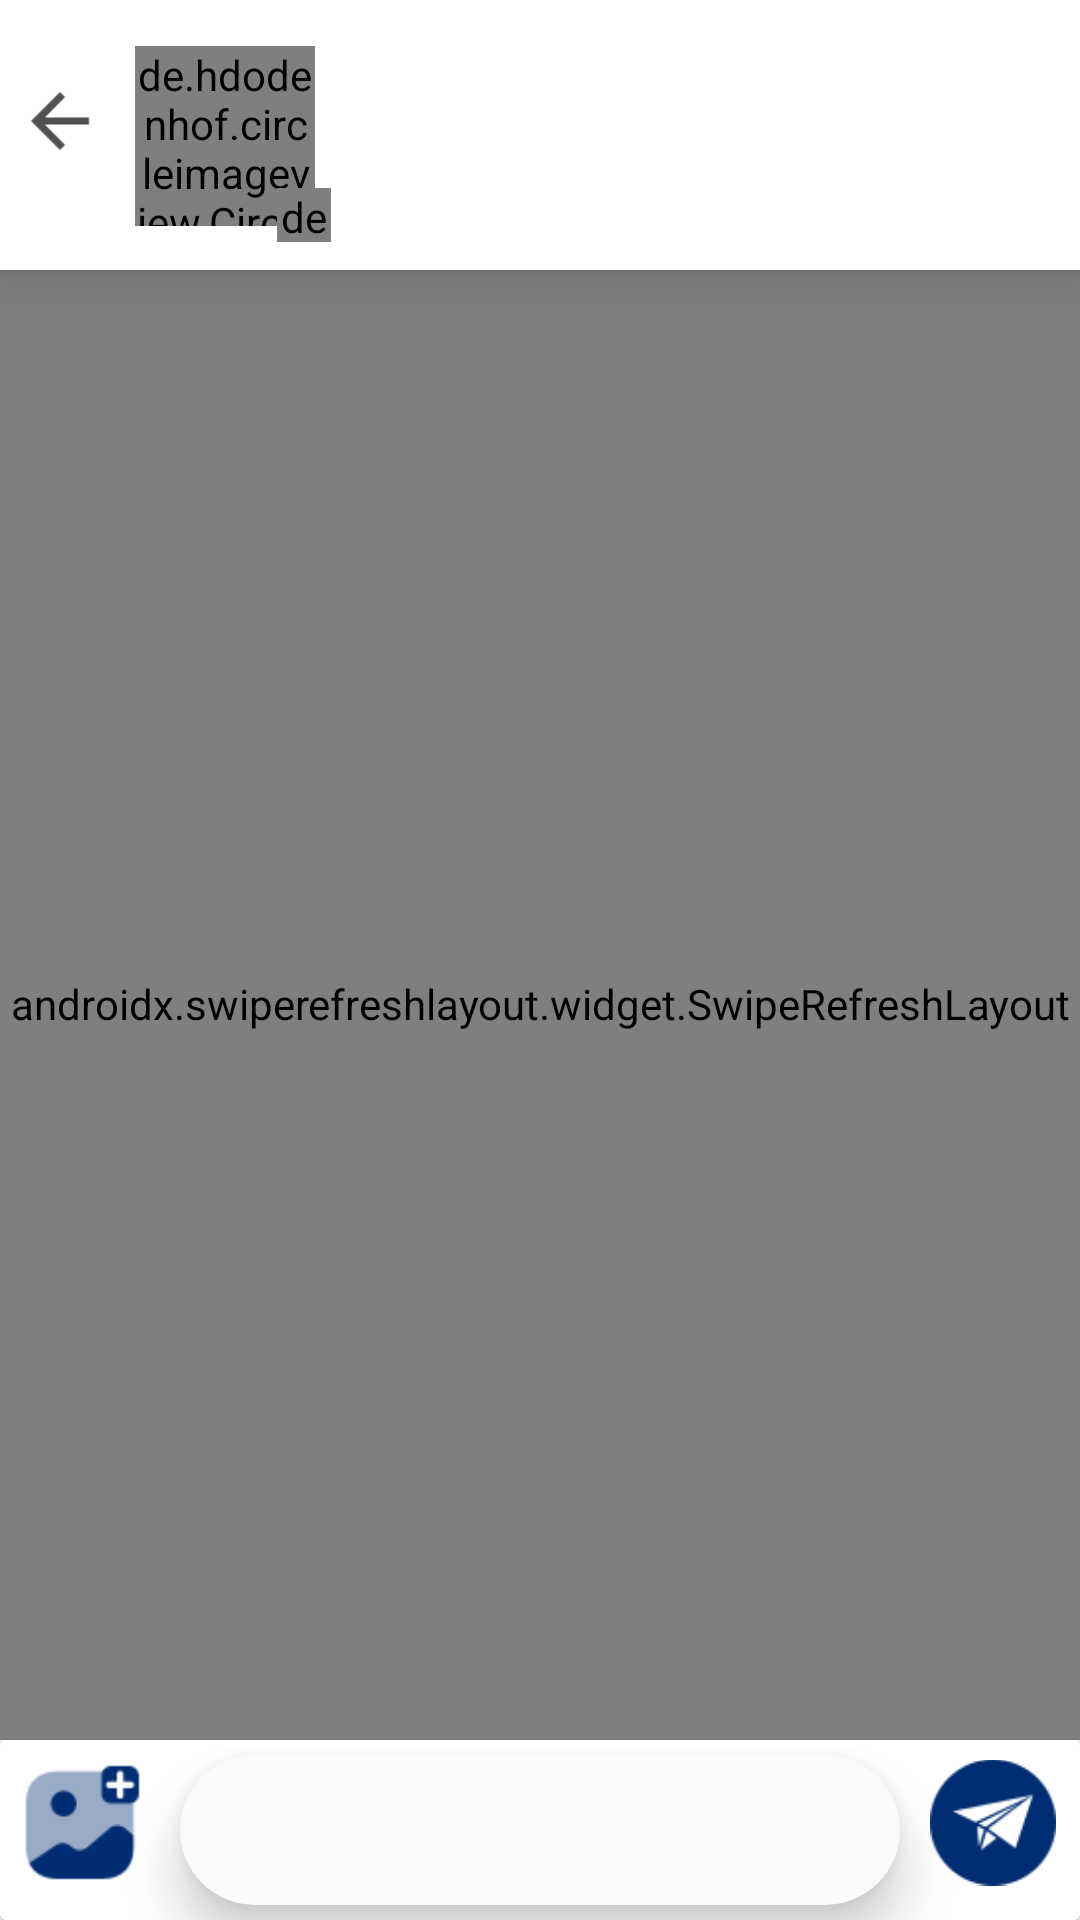

The Android layout XML behind this screen, and the referenced resources:
<!-- AndroidManifest.xml: application theme Theme.ProductDiscovery -->
<!-- res/layout/fragment_sohbetler.xml -->
<?xml version="1.0" encoding="utf-8"?>
<RelativeLayout
    xmlns:android="http://schemas.android.com/apk/res/android"
    xmlns:tools="http://schemas.android.com/tools"
    android:layout_width="match_parent"
    android:fitsSystemWindows="true"
    android:layout_height="match_parent"
    xmlns:app="http://schemas.android.com/apk/res-auto"
    tools:context="com.app.kutaykerem.productdiscovery.Pages.SohbetlerFragment">



    <androidx.appcompat.widget.Toolbar
        android:id="@+id/toolbarSohbetler"
        android:layout_width="match_parent"
        android:layout_height="90dp"
        android:elevation="10dp"
        android:paddingBottom="5dp"
        style="@style/SCREEN" />


    <androidx.constraintlayout.widget.ConstraintLayout

        android:layout_width="match_parent"
        android:layout_height="wrap_content"
        android:elevation="10dp"
        android:paddingBottom="5dp">

        <ImageView
            android:id="@+id/sohbetler_geri"
            android:layout_width="40dp"
            android:layout_height="40dp"
            android:layout_centerVertical="true"
            android:layout_gravity="center"
            android:background="?attr/selectableItemBackgroundBorderless"
            android:clickable="true"
            android:focusable="true"
            style="@style/ICON_TINT"
            android:src="@drawable/ic_back"
            app:layout_constraintBottom_toBottomOf="parent"
            app:layout_constraintStart_toStartOf="parent"
            app:layout_constraintTop_toTopOf="parent"></ImageView>

        <de.hdodenhof.circleimageview.CircleImageView
            android:id="@+id/sohbetlerkisiprofile"
            android:layout_width="60dp"
            android:layout_height="60dp"
            android:layout_alignStart="@+id/sohbetler_geri"
            android:layout_alignParentTop="true"
            android:layout_marginStart="5dp"
            android:layout_marginTop="10dp"
            android:layout_toEndOf="@+id/sohbetler_geri"
            android:onClick="sohbetlerProfile"
            app:layout_constraintBottom_toBottomOf="parent"
            app:layout_constraintStart_toEndOf="@+id/sohbetler_geri"
            app:layout_constraintTop_toTopOf="parent"
            tools:ignore="SpeakableTextPresentCheck" />


        <de.hdodenhof.circleimageview.CircleImageView
            android:id="@+id/sohbetler_kullanıcı_state"
            android:layout_width="18dp"
            android:layout_height="18dp"
            android:layout_alignTop="@id/sohbetlerkisiprofile"
            android:layout_gravity="center"
            android:layout_marginStart="-13dp"
            android:layout_marginTop="-13dp"
            android:layout_toRightOf="@id/sohbetlerkisiprofile"
            android:textSize="20dp"
            app:layout_constraintStart_toEndOf="@+id/sohbetlerkisiprofile"
            app:layout_constraintTop_toBottomOf="@+id/sohbetlerkisiprofile" />


        <TextView
            android:id="@+id/sohbetler_kullanıcıAdı"
            style="@style/TEXT"
            android:layout_width="wrap_content"
            android:layout_height="wrap_content"
            android:layout_alignTop="@id/sohbetlerkisiprofile"
            android:layout_gravity="center"
            android:layout_marginStart="10dp"
            android:layout_marginTop="5dp"
            android:layout_toRightOf="@id/sohbetlerkisiprofile"
            android:maxLength="35"
            android:textStyle="bold"
            android:textSize="17sp"
            app:layout_constraintStart_toEndOf="@+id/sohbetlerkisiprofile"
            app:layout_constraintTop_toTopOf="@+id/sohbetlerkisiprofile" />

            >


        <TextView
            android:id="@+id/stateTextCevrimİci"
            android:layout_width="wrap_content"
            android:layout_height="wrap_content"
            android:layout_marginStart="10dp"
            android:layout_toRightOf="@id/sohbetler_kullanıcı_state"
            android:text="Çevrim içi"
            android:textColor="@android:color/holo_green_light"
            android:textSize="14sp"
            android:textStyle="bold"
            android:visibility="gone"
            app:layout_constraintBottom_toBottomOf="@+id/sohbetler_kullanıcı_state"
            app:layout_constraintStart_toEndOf="@+id/sohbetlerkisiprofile"
            app:layout_constraintTop_toBottomOf="@+id/sohbetler_kullanıcıAdı"
            tools:ignore="NotSibling"></TextView>

        <TextView
            android:id="@+id/stateTextCevrimDısı"
            android:layout_width="wrap_content"
            android:layout_height="wrap_content"
            android:layout_toRightOf="@id/sohbetler_kullanıcı_state"
            android:text="Çevrim dişi"
            android:textColor="#9E0000"
            android:textSize="14sp"
            android:layout_marginStart="10dp"
            android:textStyle="bold"
            android:visibility="gone"
            app:layout_constraintBottom_toBottomOf="@+id/sohbetler_kullanıcı_state"

            app:layout_constraintStart_toEndOf="@+id/sohbetlerkisiprofile"
            app:layout_constraintTop_toBottomOf="@+id/sohbetler_kullanıcıAdı"
            tools:ignore="NotSibling"></TextView>







    </androidx.constraintlayout.widget.ConstraintLayout>











    <androidx.swiperefreshlayout.widget.SwipeRefreshLayout
        android:id="@+id/sohbetlerSwipeResfresh"
        android:layout_width="match_parent"
        android:layout_height="match_parent"
        android:layout_below="@id/toolbarSohbetler"
        android:layout_marginTop="-1dp"
        android:layout_marginBottom="60dp"
        tools:ignore="ExtraText,NotSibling"

        >
    <androidx.recyclerview.widget.RecyclerView

        android:id="@+id/sohbetler_mesajlar_recyclerView"
        android:layout_width="match_parent"
        android:layout_height="match_parent"
        android:layout_below="@id/toolbarSohbetler"
        android:layout_marginBottom="60dp"
        style="@style/SCREEN"
        tools:ignore="ExtraText,NotSibling">


    </androidx.recyclerview.widget.RecyclerView>


</androidx.swiperefreshlayout.widget.SwipeRefreshLayout>



    <androidx.cardview.widget.CardView
        style="@style/SCREEN"
        android:layout_width="match_parent"
        android:layout_height="60dp"
        android:layout_marginTop="5dp"
        android:elevation="10dp"
        android:layout_alignParentBottom="true">


        <LinearLayout
            style="@style/SCREEN"
            android:layout_width="match_parent"
            android:layout_height="60dp"
            android:elevation="10dp"
            android:layout_alignParentBottom="true"
            android:orientation="horizontal"

            >

            <ImageView
                android:id="@+id/gonderImage"
                android:layout_width="45dp"
                android:layout_height="45dp"
                android:layout_margin="5dp"
                android:layout_marginTop="1dp"
                android:layout_marginEnd="10dp"
                android:padding="1dp"
                android:tint="@color/secilenRenk"
                android:background="?attr/selectableItemBackgroundBorderless"
                android:clickable="true"
                android:focusable="true"
                android:onClick="gönderImage"

                app:srcCompat="@drawable/gallery"
                tools:ignore="UseAppTint" />

            <EditText
                android:id="@+id/sohbetlerEditmesaj"
                android:layout_width="0dp"
                android:layout_height="match_parent"
                android:layout_marginHorizontal="5dp"
                android:layout_marginVertical="5dp"
                android:layout_weight="1"
                android:background="@drawable/sohbetler_mesaj_background"
                android:elevation="10dp"
                android:hint=""
                android:paddingHorizontal="10dp"
                android:paddingVertical="4dp"
                android:inputType="textMultiLine|textCapSentences"
                android:textStyle="normal"
                android:theme="@style/CustomEditTextStyle" />

            <ImageView
                android:id="@+id/gonderSend"
                android:layout_width="45dp"
                android:layout_height="45dp"
                android:layout_margin="5dp"
                android:paddingEnd="3dp"
                android:background="?attr/selectableItemBackgroundBorderless"
                android:clickable="true"
                android:focusable="true"
                android:onClick="gonder"
                app:srcCompat="@drawable/send_64" />


        </LinearLayout>


    </androidx.cardview.widget.CardView>




</RelativeLayout>
<!-- resources referenced by this layout -->
<resources>
  <color name="secilenRenk">#002D71</color>
  <!-- drawable gallery: png bitmap (drawable, 3326 bytes) -->
  <!-- drawable ic_back (drawable) -->
  <vector xmlns:android="http://schemas.android.com/apk/res/android"
      android:width="108dp"
      android:height="108dp"
      android:viewportWidth="108"
      android:viewportHeight="108"
      android:autoMirrored="true">
    <group android:scaleX="3.2625"
        android:scaleY="3.2625"
        android:translateX="14.85"
        android:translateY="14.85">
      <path
          android:fillColor="#8E8E8E"
          android:pathData="M20,11H7.83l5.59,-5.59L12,4l-8,8 8,8 1.41,-1.41L7.83,13H20v-2z"/>
    </group>
  </vector>
  <!-- drawable send_64: png bitmap (drawable, 4756 bytes) -->
  <!-- drawable sohbetler_mesaj_background (drawable) -->
  <?xml version="1.0" encoding="utf-8"?>
  <shape xmlns:android="http://schemas.android.com/apk/res/android"
      android:shape="rectangle">
  
      <solid
          android:color="?android:attr/windowBackground"></solid>
  
  
      <corners android:radius="28dp"
          ></corners>
  
  
  </shape>
  <style name="CustomEditTextStyle" parent="Widget.AppCompat.EditText">
  		<item name="colorControlNormal">@color/car_ui_text_color_hint</item> // Seçilmediğindeki çizgi rengi
  		<item name="colorControlActivated">@color/secilenRenk</item> // Seçildiğindeki çizgi rengi ve imlec rengi
  	</style>
  <style name="ICON_TINT">
          <item name="android:tint">@color/secilmeyenRenk</item>
      </style>
  <style name="SCREEN">
          <item name="android:background">#FFF</item>
  
      </style>
  <style name="TEXT">
          <item name="android:textColor">@color/secilmeyenRenk</item>
  
      </style>
  <style name="Theme.ProductDiscovery" parent="Theme.AppCompat.DayNight.NoActionBar">
          
          <item name="colorPrimary">@color/purple_500</item>
          <item name="colorPrimaryVariant">@color/purple_700</item>
          <item name="colorOnPrimary">@color/white</item>
          
          <item name="colorSecondary">@color/teal_200</item>
          <item name="colorSecondaryVariant">@color/teal_700</item>
          <item name="colorOnSecondary">@color/black</item>
          
          <item name="android:statusBarColor" tools:targetApi="l" tools:ignore="ObsoleteSdkInt">@android:color/transparent</item>
          <item name="android:navigationBarColor">#000000</item>
  
      </style>
  <color name="secilmeyenRenk">#515151</color>
  <color name="purple_500">#FFFFFFFF</color>
  <color name="purple_700">#FFFFFFFF</color>
  <color name="white">#FFFFFFFF</color>
  <color name="teal_200">#FF03DAC5</color>
  <color name="teal_700">#FF018786</color>
  <color name="black">#FF000000</color>
</resources>
